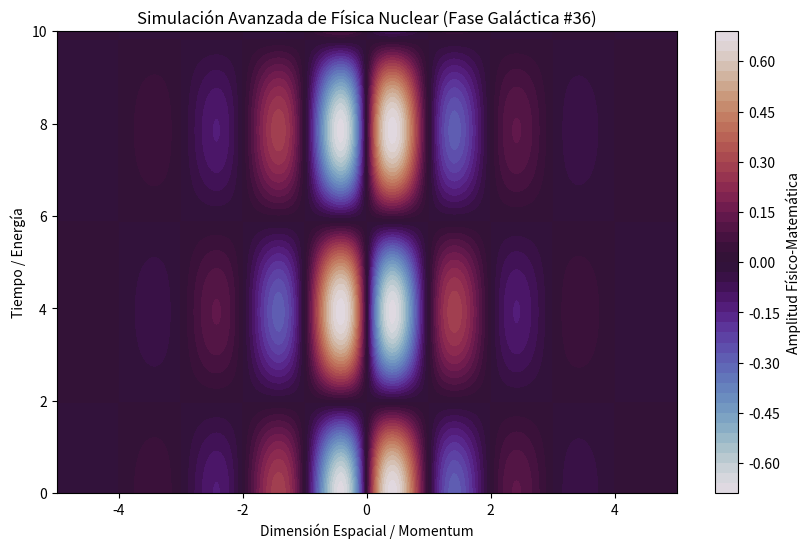

The matplotlib source for this figure:
%matplotlib inline
# Simulación Galáctica: Física Nuclear - Variante 36
import numpy as np
import matplotlib.pyplot as plt

# Parámetros Físicos Aleatorios
param_1 = 3.136
param_2 = 0.8
param_3 = 0.852

t = np.linspace(0, 10, 500)
x = np.linspace(-5, 5, 500)
X, T = np.meshgrid(x, t)

# Ecuación Base (Avanzada)
Z = np.sin(X * param_1) * np.cos(T * param_2) * np.exp(-np.abs(X) * param_3)

plt.figure(figsize=(10, 6))
plt.contourf(X, T, Z, 50, cmap='twilight')
plt.colorbar(label='Amplitud Físico-Matemática')
plt.title(r'Simulación Avanzada de Física Nuclear (Fase Galáctica #36)')
plt.xlabel('Dimensión Espacial / Momentum')
plt.ylabel('Tiempo / Energía')
plt.show()
